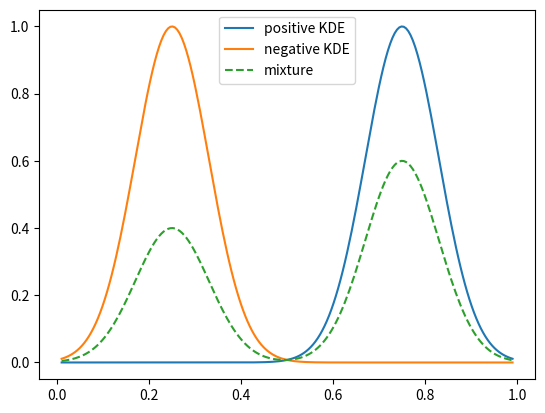

Write the Python code that produced this figure.
import numpy as np
import matplotlib.pyplot as plt

x = np.linspace(0.01, 0.99, 200)
pos = np.exp(-0.5 * ((x - 0.75) / 0.08) ** 2)
neg = np.exp(-0.5 * ((x - 0.25) / 0.08) ** 2)
mix = 0.6 * pos + 0.4 * neg
plt.plot(x, pos, label="positive KDE")
plt.plot(x, neg, label="negative KDE")
plt.plot(x, mix, linestyle="--", label="mixture")
plt.legend()
